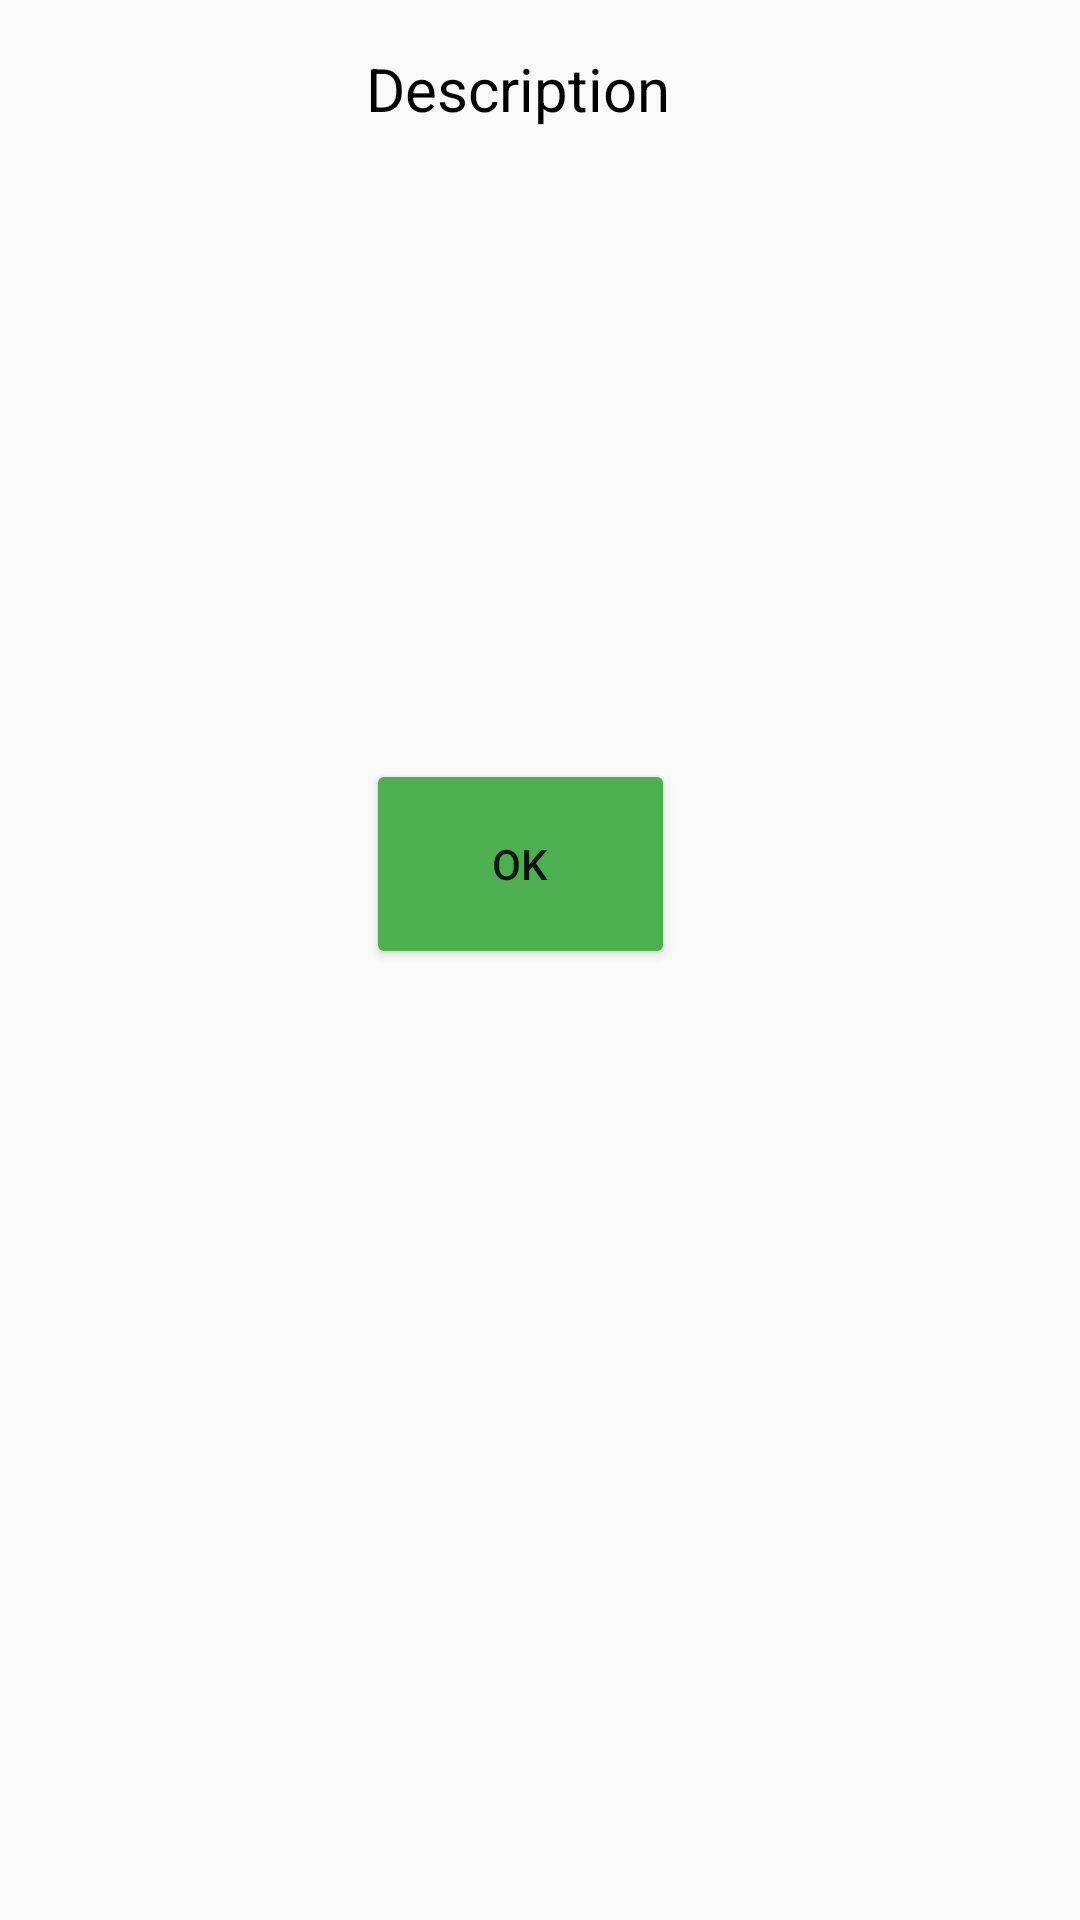

Layout XML and referenced resources for this Android screen:
<!-- AndroidManifest.xml: application theme Theme.Medhet -->
<!-- res/layout/task_description.xml -->
<?xml version="1.0" encoding="utf-8"?>
<androidx.constraintlayout.widget.ConstraintLayout xmlns:android="http://schemas.android.com/apk/res/android"
    xmlns:app="http://schemas.android.com/apk/res-auto"
    xmlns:tools="http://schemas.android.com/tools"
    android:layout_width="match_parent"
    android:layout_height="match_parent">

    <androidx.constraintlayout.widget.ConstraintLayout
        android:layout_width="411dp"
        android:layout_height="wrap_content"
        android:backgroundTint="#5E565A"
        tools:layout_editor_absoluteX="3dp"
        tools:layout_editor_absoluteY="5dp">

        <TextView
            android:id="@+id/textView2"
            android:layout_width="wrap_content"
            android:gravity="center"
            android:layout_height="wrap_content"
            android:layout_marginTop="16dp"
            android:backgroundTint="@color/yellowOrange"
            android:text="Description"
            android:textColor="@color/black"
            android:textSize="20sp"
            app:layout_constraintBottom_toTopOf="@+id/txtViewDescription"
            app:layout_constraintEnd_toEndOf="parent"
            app:layout_constraintHorizontal_bias="0.394"
            app:layout_constraintStart_toStartOf="parent"
            app:layout_constraintTop_toTopOf="parent"
            app:layout_constraintVertical_bias="0.0" />

        <Button
            android:id="@+id/btnOk"
            android:layout_width="103dp"
            android:layout_height="70dp"
            android:backgroundTint="@color/leaf"
            android:text="OK"
            app:layout_constraintBottom_toBottomOf="parent"
            app:layout_constraintEnd_toEndOf="parent"
            app:layout_constraintHorizontal_bias="0.396"
            app:layout_constraintStart_toStartOf="parent"
            app:layout_constraintTop_toBottomOf="@+id/txtViewDescription"
            app:layout_constraintVertical_bias="0.0"
            android:gravity="center"/>

        <TextView
            android:id="@+id/txtViewDescription"
            android:layout_width="368dp"
            android:layout_height="197dp"
            android:textColor="@color/leaf"

            app:layout_constraintBottom_toBottomOf="parent"
            app:layout_constraintEnd_toEndOf="parent"
            app:layout_constraintHorizontal_bias="0.488"
            app:layout_constraintStart_toStartOf="parent"
            app:layout_constraintTop_toTopOf="parent"
            app:layout_constraintVertical_bias="0.444" />

    </androidx.constraintlayout.widget.ConstraintLayout>
</androidx.constraintlayout.widget.ConstraintLayout>
<!-- resources referenced by this layout -->
<resources>
  <color name="black">#FF000000</color>
  <color name="leaf">#4caf50</color>
  <color name="yellowOrange">#F4AC45</color>
  <style name="Theme.Medhet" parent="Theme.AppCompat.DayNight.NoActionBar">
          
          <item name="colorPrimary">#E3AC08</item>
          <item name="colorPrimaryVariant">@color/purple_700</item>
          <item name="colorOnPrimary">@color/black</item>
          
          <item name="colorSecondary">@color/teal_200</item>
          <item name="colorSecondaryVariant">@color/teal_700</item>
          <item name="colorOnSecondary">@color/white</item>
          
          <item name="android:statusBarColor" tools:targetApi="l">?attr/colorPrimaryVariant</item>
          
      </style>
  <color name="purple_700">#011963</color>
  <color name="teal_200">#FF03DAC5</color>
  <color name="teal_700">#FF018786</color>
  <color name="white">#FFFFFFFF</color>
</resources>
